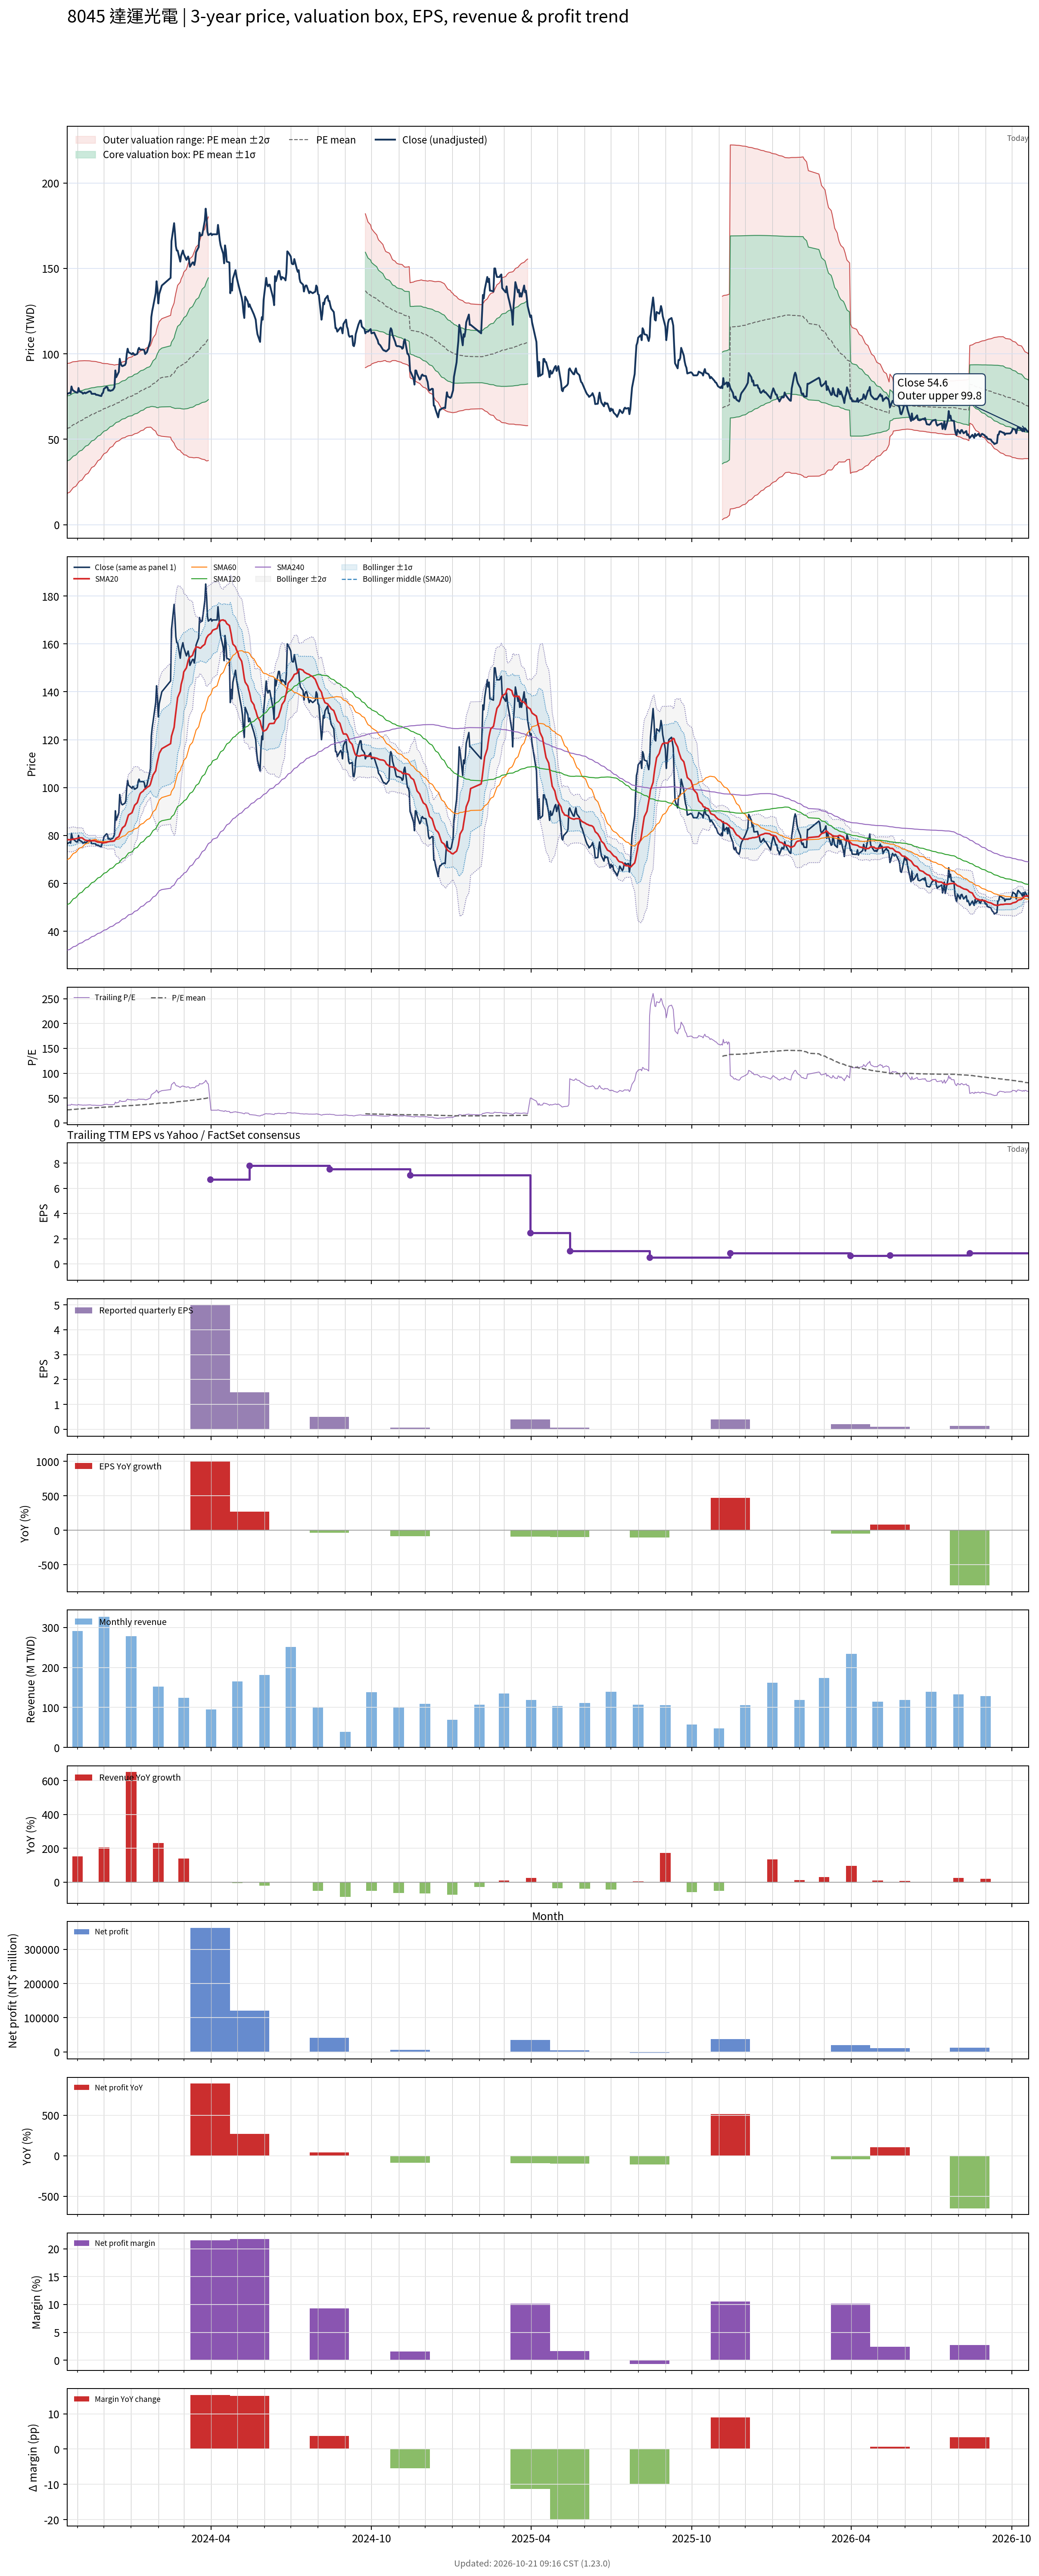

The table this chart was drawn from, first rows:
# chart-version: skill-stock-dynamic-val…
date, close, available_date, period_end, eps, ttm_eps, pe, pe_mean, pe_std, price_m2, price_m1, price_mean, price_p1, price_p2, forward_eps, forward_pe, forward_pe_mean, forward_pe_std, forward_price_m2, forward_price_m1, forward_price_mean, forward_price_p1, forward_price_p2, sma20
2023-10-20, 76.5, 2023-08-14, 2023-06-30, 0.55, 2.16, 35.42, 26.09, 8.809, 18.3, 37.33, 56.36, 75.38, 94.41, , , , , , , , , , 78.25
2023-10-23, 77.2, 2023-08-14, 2023-06-30, 0.55, 2.16, 35.74, 26.29, 8.749, 18.99, 37.89, 56.79, 75.69, 94.59, , , , , , , , , , 78.22
2023-10-24, 76.8, 2023-08-14, 2023-06-30, 0.55, 2.16, 35.56, 26.49, 8.694, 19.66, 38.43, 57.21, 75.99, 94.77, , , , , , , , , , 78.19
2023-10-25, 80.9, 2023-08-14, 2023-06-30, 0.55, 2.16, 37.45, 26.7, 8.651, 20.29, 38.98, 57.66, 76.35, 95.04, , , , , , , , , , 78.33
2023-10-26, 79.1, 2023-08-14, 2023-06-30, 0.55, 2.16, 36.62, 26.9, 8.599, 20.95, 39.53, 58.1, 76.67, 95.25, , , , , , , , , , 78.36
2023-10-27, 78.5, 2023-08-14, 2023-06-30, 0.55, 2.16, 36.34, 27.1, 8.53, 21.69, 40.11, 58.54, 76.96, 95.39, , , , , , , , , , 78.45
2023-10-30, 77.5, 2023-08-14, 2023-06-30, 0.55, 2.16, 35.88, 27.3, 8.451, 22.46, 40.72, 58.97, 77.22, 95.48, , , , , , , , , , 78.6
2023-10-31, 77.3, 2023-08-14, 2023-06-30, 0.55, 2.16, 35.79, 27.5, 8.37, 23.24, 41.32, 59.4, 77.48, 95.55, , , , , , , , , , 78.72
2023-11-01, 77.3, 2023-08-14, 2023-06-30, 0.55, 2.16, 35.79, 27.69, 8.288, 24.01, 41.92, 59.82, 77.72, 95.62, , , , , , , , , , 78.75
2023-11-02, 80, 2023-08-14, 2023-06-30, 0.55, 2.16, 37.04, 27.89, 8.23, 24.68, 42.46, 60.24, 78.01, 95.79, , , , , , , , , , 78.94
2023-11-03, 78, 2023-08-14, 2023-06-30, 0.55, 2.16, 36.11, 28.08, 8.155, 25.42, 43.03, 60.65, 78.26, 95.87, , , , , , , , , , 79.03
2023-11-06, 77.4, 2023-08-14, 2023-06-30, 0.55, 2.16, 35.83, 28.26, 8.076, 26.16, 43.6, 61.05, 78.49, 95.93, , , , , , , , , , 79.01
2023-11-07, 76.7, 2023-08-14, 2023-06-30, 0.55, 2.16, 35.51, 28.45, 7.986, 26.94, 44.19, 61.44, 78.69, 95.94, , , , , , , , , , 78.78
2023-11-08, 77, 2023-08-14, 2023-06-30, 0.55, 2.16, 35.65, 28.63, 7.901, 27.7, 44.77, 61.83, 78.9, 95.97, , , , , , , , , , 78.42
2023-11-09, 77.3, 2023-08-14, 2023-06-30, 0.55, 2.16, 35.79, 28.8, 7.818, 28.44, 45.33, 62.22, 79.1, 95.99, , , , , , , , , , 78.2
2023-11-10, 76.9, 2023-08-14, 2023-06-30, 0.55, 2.16, 35.6, 28.98, 7.723, 29.24, 45.92, 62.61, 79.29, 95.97, , , , , , , , , , 77.99
2023-11-13, 77.7, 2023-08-14, 2023-06-30, 0.55, 2.16, 35.97, 29.17, 7.627, 30.05, 46.53, 63, 79.47, 95.95, , , , , , , , , , 77.83
2023-11-14, 78, 2023-08-14, 2023-06-30, 0.55, 2.16, 36.11, 29.35, 7.531, 30.86, 47.12, 63.39, 79.66, 95.92, , , , , , , , , , 77.77
2023-11-15, 78.1, 2023-08-14, 2023-06-30, 0.55, 2.16, 36.16, 29.53, 7.428, 31.69, 47.74, 63.78, 79.83, 95.87, , , , , , , , , , 77.78
2023-11-16, 77.8, 2023-08-14, 2023-06-30, 0.55, 2.16, 36.02, 29.71, 7.318, 32.56, 48.37, 64.17, 79.98, 95.79, , , , , , , , , , 77.8
2023-11-17, 76.6, 2023-08-14, 2023-06-30, 0.55, 2.16, 35.46, 29.88, 7.203, 33.43, 48.99, 64.55, 80.11, 95.66, , , , , , , , , , 77.81
2023-11-20, 76.6, 2023-08-14, 2023-06-30, 0.55, 2.16, 35.46, 30.05, 7.104, 34.21, 49.56, 64.9, 80.25, 95.59, , , , , , , , , , 77.78
2023-11-21, 76.6, 2023-08-14, 2023-06-30, 0.55, 2.16, 35.46, 30.2, 7.016, 34.93, 50.08, 65.24, 80.39, 95.54, , , , , , , , , , 77.77
2023-11-22, 76, 2023-08-14, 2023-06-30, 0.55, 2.16, 35.19, 30.35, 6.924, 35.65, 50.61, 65.56, 80.52, 95.47, , , , , , , , , , 77.52
2023-11-23, 76, 2023-08-14, 2023-06-30, 0.55, 2.16, 35.19, 30.51, 6.812, 36.48, 51.19, 65.91, 80.62, 95.34, , , , , , , , , , 77.36
2023-11-24, 75.9, 2023-08-14, 2023-06-30, 0.55, 2.16, 35.14, 30.67, 6.688, 37.36, 51.81, 66.26, 80.7, 95.15, , , , , , , , , , 77.23
2023-11-27, 75.4, 2023-08-14, 2023-06-30, 0.55, 2.16, 34.91, 30.83, 6.554, 38.29, 52.45, 66.6, 80.76, 94.92, , , , , , , , , , 77.13
2023-11-28, 75.3, 2023-08-14, 2023-06-30, 0.55, 2.16, 34.86, 30.99, 6.423, 39.19, 53.07, 66.94, 80.81, 94.69, , , , , , , , , , 77.03
2023-11-29, 76.8, 2023-08-14, 2023-06-30, 0.55, 2.16, 35.56, 31.15, 6.298, 40.08, 53.68, 67.28, 80.88, 94.49, , , , , , , , , , 77
2023-11-30, 77.2, 2023-08-14, 2023-06-30, 0.55, 2.16, 35.74, 31.29, 6.209, 40.76, 54.17, 67.58, 81, 94.41, , , , , , , , , , 76.86
2023-12-01, 79.5, 2023-08-14, 2023-06-30, 0.55, 2.16, 36.81, 31.44, 6.116, 41.49, 54.7, 67.91, 81.12, 94.33, , , , , , , , , , 76.94
2023-12-04, 80.7, 2023-08-14, 2023-06-30, 0.55, 2.16, 37.36, 31.6, 6.022, 42.24, 55.25, 68.25, 81.26, 94.27, , , , , , , , , , 77.11
2023-12-05, 80.4, 2023-08-14, 2023-06-30, 0.55, 2.16, 37.22, 31.74, 5.948, 42.87, 55.72, 68.56, 81.41, 94.26, , , , , , , , , , 77.29
2023-12-06, 78.5, 2023-08-14, 2023-06-30, 0.55, 2.16, 36.34, 31.89, 5.84, 43.65, 56.27, 68.88, 81.5, 94.11, , , , , , , , , , 77.36
2023-12-07, 78.8, 2023-08-14, 2023-06-30, 0.55, 2.16, 36.48, 32.03, 5.742, 44.38, 56.78, 69.19, 81.59, 93.99, , , , , , , , , , 77.44
2023-12-08, 78.3, 2023-08-14, 2023-06-30, 0.55, 2.16, 36.25, 32.17, 5.644, 45.1, 57.29, 69.48, 81.67, 93.87, , , , , , , , , , 77.51
2023-12-11, 78.8, 2023-08-14, 2023-06-30, 0.55, 2.16, 36.48, 32.31, 5.54, 45.85, 57.82, 69.78, 81.75, 93.72, , , , , , , , , , 77.56
2023-12-12, 79.5, 2023-08-14, 2023-06-30, 0.55, 2.16, 36.81, 32.45, 5.435, 46.61, 58.35, 70.09, 81.83, 93.57, , , , , , , , , , 77.64
2023-12-13, 80.4, 2023-08-14, 2023-06-30, 0.55, 2.16, 37.22, 32.59, 5.327, 47.39, 58.9, 70.4, 81.91, 93.41, , , , , , , , , , 77.75
2023-12-14, 90.3, 2023-08-14, 2023-06-30, 0.55, 2.16, 41.81, 32.77, 5.275, 48, 59.39, 70.79, 82.18, 93.57, , , , , , , , , , 78.38
2023-12-15, 86.3, 2023-08-14, 2023-06-30, 0.55, 2.16, 39.95, 32.92, 5.219, 48.56, 59.84, 71.11, 82.38, 93.66, , , , , , , , , , 78.86
2023-12-18, 89.5, 2023-08-14, 2023-06-30, 0.55, 2.16, 41.44, 33.08, 5.179, 49.09, 60.27, 71.46, 82.65, 93.83, , , , , , , , , , 79.51
2023-12-19, 97.1, 2023-08-14, 2023-06-30, 0.55, 2.16, 44.95, 33.28, 5.184, 49.48, 60.68, 71.88, 83.08, 94.28, , , , , , , , , , 80.53
2023-12-20, 94.6, 2023-08-14, 2023-06-30, 0.55, 2.16, 43.8, 33.46, 5.175, 49.91, 61.09, 72.26, 83.44, 94.62, , , , , , , , , , 81.47
2023-12-21, 93.2, 2023-08-14, 2023-06-30, 0.55, 2.16, 43.15, 33.62, 5.161, 50.33, 61.48, 72.63, 83.77, 94.92, , , , , , , , , , 82.33
2023-12-22, 92.8, 2023-08-14, 2023-06-30, 0.55, 2.16, 42.96, 33.78, 5.162, 50.66, 61.81, 72.96, 84.11, 95.26, , , , , , , , , , 83.17
2023-12-25, 93.5, 2023-08-14, 2023-06-30, 0.55, 2.16, 43.29, 33.93, 5.166, 50.97, 62.13, 73.29, 84.45, 95.61, , , , , , , , , , 84.08
2023-12-26, 94.6, 2023-08-14, 2023-06-30, 0.55, 2.16, 43.8, 34.1, 5.163, 51.35, 62.5, 73.65, 84.8, 95.95, , , , , , , , , , 85.04
2023-12-27, 99.9, 2023-08-14, 2023-06-30, 0.55, 2.16, 46.25, 34.29, 5.188, 51.65, 62.85, 74.06, 85.26, 96.47, , , , , , , , , , 86.19
2023-12-28, 103, 2023-08-14, 2023-06-30, 0.55, 2.16, 47.69, 34.49, 5.24, 51.85, 63.17, 74.49, 85.81, 97.12, , , , , , , , , , 87.48
2023-12-29, 101, 2023-08-14, 2023-06-30, 0.55, 2.16, 46.76, 34.67, 5.287, 52.04, 63.46, 74.88, 86.3, 97.72, , , , , , , , , , 88.56
2024-01-02, 99.7, 2023-08-14, 2023-06-30, 0.55, 2.16, 46.16, 34.84, 5.319, 52.28, 63.76, 75.25, 86.74, 98.23, , , , , , , , , , 89.51
2024-01-03, 100.5, 2023-08-14, 2023-06-30, 0.55, 2.16, 46.53, 35.02, 5.344, 52.56, 64.1, 75.64, 87.19, 98.73, , , , , , , , , , 90.52
2024-01-04, 100, 2023-08-14, 2023-06-30, 0.55, 2.16, 46.3, 35.2, 5.363, 52.86, 64.44, 76.03, 87.61, 99.2, , , , , , , , , , 91.59
2024-01-05, 99.3, 2023-08-14, 2023-06-30, 0.55, 2.16, 45.97, 35.37, 5.373, 53.19, 64.79, 76.4, 88.01, 99.61, , , , , , , , , , 92.61
2024-01-08, 100, 2023-08-14, 2023-06-30, 0.55, 2.16, 46.3, 35.55, 5.38, 53.54, 65.16, 76.78, 88.4, 100, , , , , , , , , , 93.7
2024-01-09, 102.5, 2023-08-14, 2023-06-30, 0.55, 2.16, 47.45, 35.73, 5.4, 53.86, 65.52, 77.19, 88.85, 100.5, , , , , , , , , , 94.89
2024-01-10, 103.5, 2023-08-14, 2023-06-30, 0.55, 2.16, 47.92, 35.93, 5.424, 54.17, 65.88, 77.6, 89.31, 101, , , , , , , , , , 96.08
2024-01-11, 102.5, 2023-08-14, 2023-06-30, 0.55, 2.16, 47.45, 36.11, 5.432, 54.53, 66.27, 78, 89.74, 101.5, , , , , , , , , , 97.19
... 669 more rows
